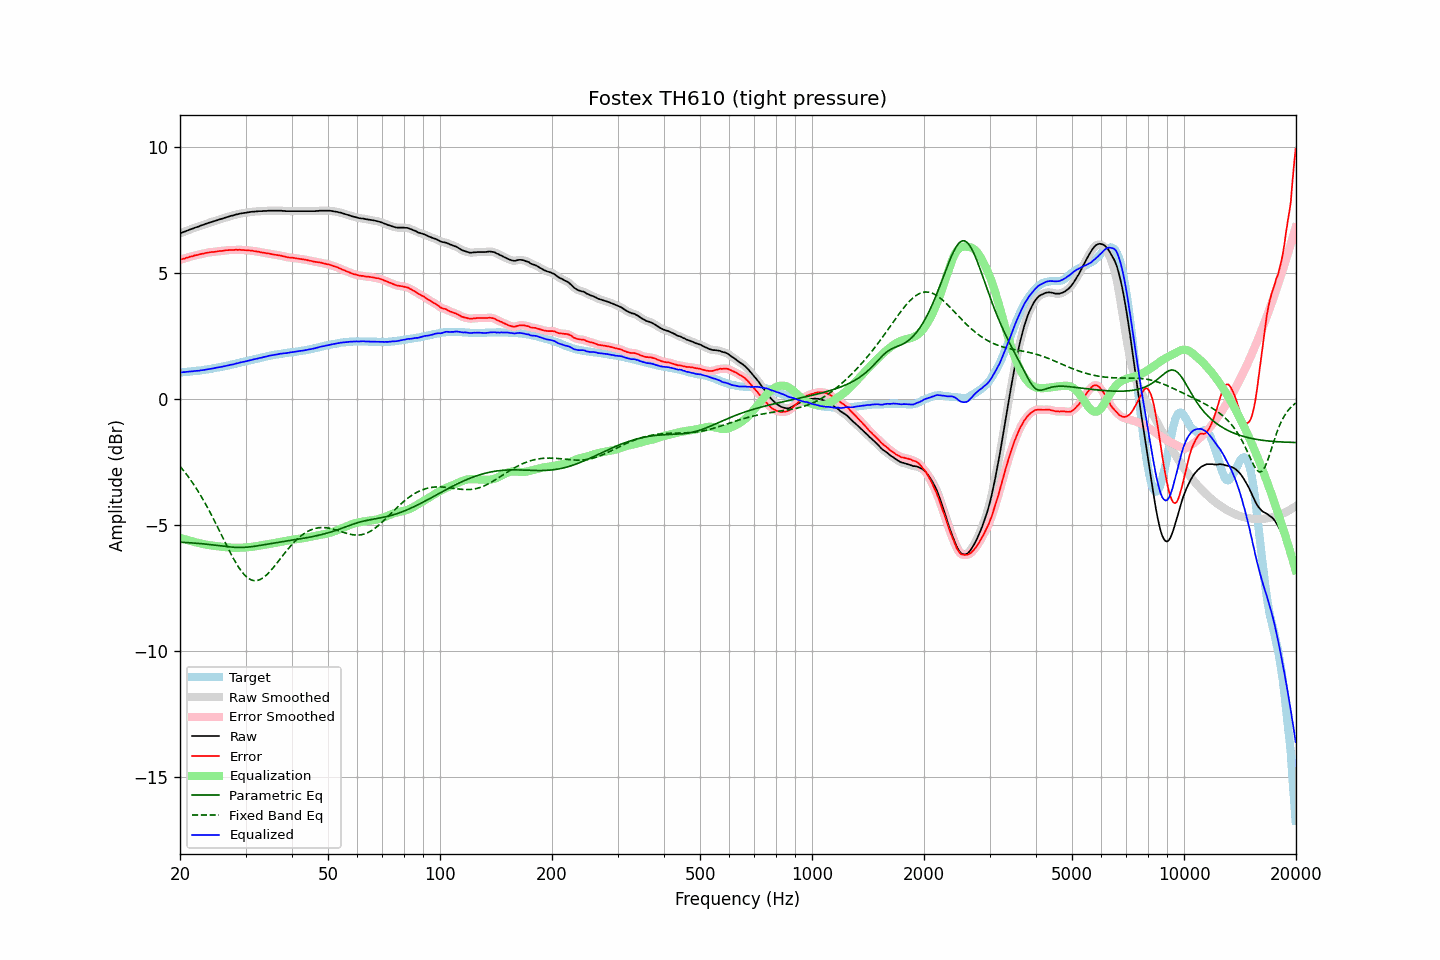

The table this chart was drawn from, first rows:
frequency, raw, error, smoothed, error_smoothed, equalization, parametric_eq, fixed_band_eq, equalized_raw, equalized_smoothed, target
20.00, 6.56, 5.51, 6.56, 5.52, -5.51, -5.69, -2.67, 1.05, 1.05, 1.05
20.20, 6.58, 5.53, 6.58, 5.53, -5.53, -5.69, -2.75, 1.05, 1.05, 1.05
20.40, 6.61, 5.55, 6.61, 5.55, -5.55, -5.69, -2.83, 1.06, 1.06, 1.06
20.61, 6.63, 5.56, 6.63, 5.57, -5.57, -5.70, -2.91, 1.06, 1.06, 1.07
20.81, 6.66, 5.59, 6.66, 5.59, -5.59, -5.70, -2.99, 1.07, 1.07, 1.07
21.02, 6.68, 5.60, 6.68, 5.61, -5.61, -5.70, -3.08, 1.07, 1.07, 1.08
21.23, 6.71, 5.63, 6.71, 5.63, -5.63, -5.71, -3.16, 1.08, 1.08, 1.08
21.44, 6.73, 5.64, 6.73, 5.64, -5.64, -5.71, -3.25, 1.09, 1.09, 1.09
21.66, 6.75, 5.65, 6.75, 5.66, -5.66, -5.72, -3.35, 1.09, 1.09, 1.10
21.87, 6.78, 5.68, 6.78, 5.68, -5.68, -5.72, -3.44, 1.10, 1.10, 1.10
22.09, 6.80, 5.69, 6.80, 5.69, -5.69, -5.73, -3.54, 1.11, 1.11, 1.11
22.31, 6.82, 5.70, 6.82, 5.71, -5.71, -5.73, -3.64, 1.11, 1.11, 1.12
22.54, 6.84, 5.72, 6.84, 5.72, -5.72, -5.74, -3.74, 1.12, 1.12, 1.12
22.76, 6.87, 5.74, 6.87, 5.74, -5.74, -5.74, -3.85, 1.13, 1.13, 1.13
22.99, 6.89, 5.75, 6.89, 5.75, -5.75, -5.75, -3.96, 1.14, 1.14, 1.14
23.22, 6.91, 5.76, 6.91, 5.77, -5.77, -5.76, -4.07, 1.14, 1.15, 1.15
23.45, 6.94, 5.78, 6.94, 5.78, -5.78, -5.76, -4.18, 1.16, 1.16, 1.16
23.69, 6.96, 5.79, 6.96, 5.79, -5.79, -5.77, -4.30, 1.17, 1.17, 1.17
23.92, 6.98, 5.80, 6.98, 5.81, -5.80, -5.78, -4.42, 1.18, 1.18, 1.18
24.16, 7.00, 5.81, 7.00, 5.81, -5.81, -5.78, -4.54, 1.19, 1.19, 1.19
24.40, 7.02, 5.82, 7.02, 5.82, -5.82, -5.79, -4.66, 1.20, 1.20, 1.20
24.65, 7.04, 5.82, 7.04, 5.83, -5.83, -5.80, -4.78, 1.21, 1.21, 1.22
24.89, 7.06, 5.83, 7.06, 5.83, -5.84, -5.81, -4.91, 1.22, 1.22, 1.23
25.14, 7.08, 5.84, 7.08, 5.84, -5.84, -5.81, -5.04, 1.24, 1.24, 1.24
25.39, 7.10, 5.85, 7.10, 5.85, -5.85, -5.82, -5.17, 1.25, 1.25, 1.25
25.65, 7.12, 5.86, 7.12, 5.86, -5.86, -5.83, -5.30, 1.26, 1.26, 1.26
25.91, 7.14, 5.86, 7.14, 5.87, -5.87, -5.84, -5.43, 1.27, 1.27, 1.28
26.16, 7.16, 5.87, 7.16, 5.88, -5.88, -5.85, -5.56, 1.28, 1.28, 1.29
26.43, 7.18, 5.88, 7.18, 5.88, -5.88, -5.85, -5.69, 1.30, 1.30, 1.30
26.69, 7.20, 5.89, 7.20, 5.89, -5.89, -5.86, -5.81, 1.31, 1.31, 1.31
26.96, 7.22, 5.89, 7.22, 5.90, -5.89, -5.87, -5.94, 1.33, 1.33, 1.33
27.23, 7.24, 5.90, 7.24, 5.90, -5.90, -5.88, -6.07, 1.34, 1.34, 1.34
27.50, 7.26, 5.90, 7.26, 5.90, -5.90, -5.88, -6.19, 1.36, 1.35, 1.36
27.77, 7.27, 5.90, 7.27, 5.91, -5.91, -5.89, -6.31, 1.36, 1.37, 1.37
28.05, 7.29, 5.90, 7.29, 5.91, -5.91, -5.89, -6.42, 1.38, 1.38, 1.39
28.33, 7.31, 5.91, 7.31, 5.91, -5.91, -5.89, -6.53, 1.40, 1.40, 1.40
28.62, 7.32, 5.90, 7.32, 5.91, -5.91, -5.89, -6.63, 1.41, 1.42, 1.42
28.90, 7.34, 5.91, 7.34, 5.91, -5.91, -5.90, -6.73, 1.43, 1.43, 1.43
29.19, 7.35, 5.90, 7.35, 5.91, -5.90, -5.90, -6.82, 1.45, 1.45, 1.45
29.48, 7.36, 5.90, 7.36, 5.90, -5.90, -5.89, -6.90, 1.46, 1.46, 1.46
29.78, 7.37, 5.89, 7.37, 5.90, -5.90, -5.89, -6.98, 1.47, 1.47, 1.48
30.08, 7.38, 5.89, 7.38, 5.89, -5.89, -5.89, -7.04, 1.49, 1.49, 1.49
30.38, 7.39, 5.88, 7.39, 5.89, -5.89, -5.88, -7.09, 1.50, 1.50, 1.51
30.68, 7.40, 5.88, 7.40, 5.88, -5.88, -5.88, -7.14, 1.52, 1.52, 1.52
30.99, 7.41, 5.87, 7.41, 5.88, -5.87, -5.87, -7.17, 1.54, 1.54, 1.54
31.30, 7.42, 5.87, 7.42, 5.87, -5.87, -5.86, -7.19, 1.55, 1.55, 1.55
31.61, 7.42, 5.85, 7.42, 5.86, -5.86, -5.85, -7.21, 1.56, 1.56, 1.57
31.93, 7.43, 5.85, 7.43, 5.85, -5.85, -5.84, -7.21, 1.58, 1.58, 1.58
32.24, 7.43, 5.83, 7.43, 5.84, -5.84, -5.83, -7.21, 1.59, 1.59, 1.60
32.57, 7.44, 5.83, 7.44, 5.83, -5.83, -5.82, -7.19, 1.61, 1.61, 1.61
32.89, 7.44, 5.81, 7.44, 5.82, -5.82, -5.81, -7.16, 1.62, 1.62, 1.63
33.22, 7.44, 5.80, 7.44, 5.81, -5.81, -5.80, -7.13, 1.63, 1.64, 1.64
33.55, 7.45, 5.79, 7.45, 5.79, -5.79, -5.79, -7.09, 1.66, 1.65, 1.66
33.89, 7.45, 5.78, 7.45, 5.78, -5.78, -5.78, -7.03, 1.67, 1.67, 1.67
34.23, 7.45, 5.76, 7.45, 5.77, -5.77, -5.77, -6.98, 1.68, 1.68, 1.69
34.57, 7.46, 5.76, 7.46, 5.76, -5.76, -5.76, -6.91, 1.70, 1.70, 1.70
34.92, 7.46, 5.75, 7.46, 5.75, -5.75, -5.75, -6.85, 1.71, 1.71, 1.71
35.27, 7.46, 5.73, 7.46, 5.74, -5.74, -5.74, -6.77, 1.72, 1.72, 1.73
35.62, 7.46, 5.72, 7.46, 5.72, -5.73, -5.72, -6.70, 1.73, 1.73, 1.74
35.97, 7.46, 5.71, 7.46, 5.71, -5.72, -5.71, -6.62, 1.74, 1.74, 1.75
... 635 more rows
